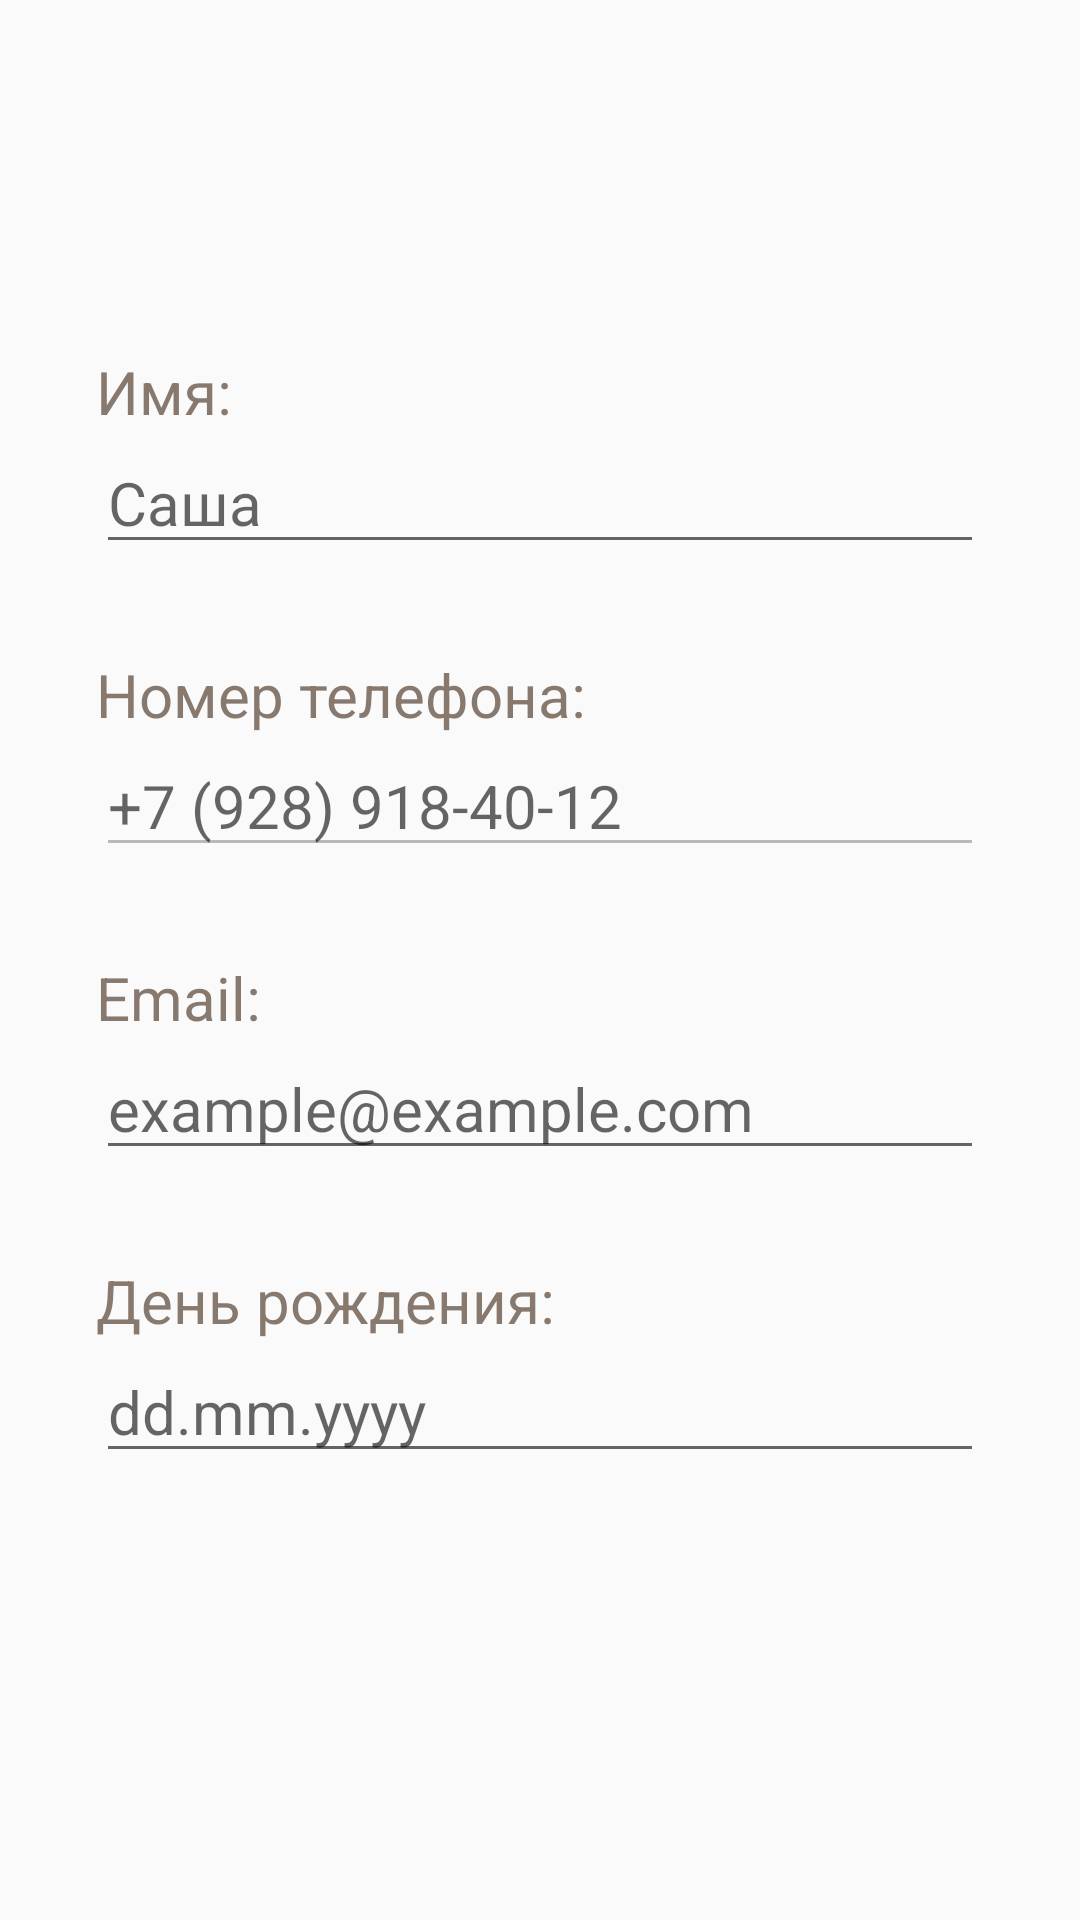

Write the Android layout XML for this screen, with the resource values it uses.
<!-- AndroidManifest.xml: application theme HildegardSplash -->
<!-- res/layout/fragment_personal_data.xml -->
<?xml version="1.0" encoding="utf-8"?>
<layout xmlns:android="http://schemas.android.com/apk/res/android">

    <data>

        <import type="android.view.View" />

        <variable
            name="viewModel"
            type="com.qw73.hildegard.screens.main.profile.personalData.PersonalDataViewModel" />
    </data>

    <androidx.appcompat.widget.LinearLayoutCompat xmlns:tools="http://schemas.android.com/tools"
        android:id="@+id/linear_personal_data_"
        android:layout_width="match_parent"
        android:layout_height="match_parent"
        android:gravity="center"
        android:orientation="vertical"
        android:paddingHorizontal="32dp"
        tools:context=".home.profile.personalData.PersonalDataFragment">

        
        <LinearLayout
            android:id="@+id/container_name"
            android:layout_width="match_parent"
            android:layout_height="wrap_content"
            android:layout_marginBottom="30dp"
            android:orientation="vertical">

            <TextView
                android:id="@+id/tv_name"
                android:layout_width="wrap_content"
                android:layout_height="wrap_content"
                android:text="@string/string_name"
                android:textColor="?attr/colorPrimary"
                android:textSize="20sp" />


            <EditText
                android:id="@+id/et_name"
                android:layout_width="match_parent"
                android:layout_height="wrap_content"
                android:hint="Саша"
                android:imeActionLabel="Готово"
                android:imeOptions="actionDone"
                android:maxLines="1"
                android:singleLine="true"
                android:textColor="?attr/colorPrimaryDark"
                android:textSize="20sp" />
        </LinearLayout>

        
        <LinearLayout
            android:id="@+id/container_phone"
            android:layout_width="match_parent"
            android:layout_height="wrap_content"
            android:layout_marginBottom="30dp"
            android:orientation="vertical">

            <TextView
                android:id="@+id/tv_phone"
                android:layout_width="wrap_content"
                android:layout_height="wrap_content"
                android:text="@string/string_data_phone_number"
                android:textColor="?attr/colorPrimary"
                android:textSize="20sp" />

            <EditText
                android:id="@+id/et_phone"
                android:layout_width="match_parent"
                android:layout_height="wrap_content"
                android:enabled="false"
                android:hint="+7 (928) 918-40-12"
                android:textColor="?attr/colorPrimaryDark"
                android:textSize="20sp" />

        </LinearLayout>

        
        <LinearLayout
            android:id="@+id/container_email"
            android:layout_width="match_parent"
            android:layout_height="wrap_content"
            android:layout_marginBottom="30dp"
            android:orientation="vertical">

            <TextView
                android:id="@+id/tv_email"
                android:layout_width="wrap_content"
                android:layout_height="wrap_content"
                android:text="@string/string_email"
                android:textColor="?attr/colorPrimary"
                android:textSize="20sp" />

            <EditText
                android:id="@+id/et_email"
                android:layout_width="match_parent"
                android:layout_height="wrap_content"
                android:hint="example@example.com"
                android:imeActionLabel="Готово"
                android:imeOptions="actionDone"
                android:inputType="textEmailAddress"
                android:maxLines="1"
                android:singleLine="true"
                android:textColor="?attr/colorPrimaryDark"
                android:textSize="20sp" />

        </LinearLayout>

        
        <LinearLayout
            android:id="@+id/container_birthday"
            android:layout_width="match_parent"
            android:layout_height="wrap_content"
            android:layout_marginBottom="32dp"
            android:orientation="vertical">

            <TextView
                android:id="@+id/tv_birthday"
                android:layout_width="wrap_content"
                android:layout_height="wrap_content"
                android:text="@string/string_bday"
                android:textColor="?attr/colorPrimary"
                android:textSize="20sp" />

            <EditText
                android:id="@+id/et_birthday"
                android:layout_width="match_parent"
                android:layout_height="wrap_content"
                android:focusable="false"
                android:hint="dd.mm.yyyy"
                android:inputType="none"
                android:textColor="?attr/colorPrimaryDark"
                android:textSize="20sp" />

        </LinearLayout>

    </androidx.appcompat.widget.LinearLayoutCompat>
</layout>
<!-- resources referenced by this layout -->
<resources>
  <string name="string_bday">День рождения:</string>
  <string name="string_data_phone_number">Номер телефона:</string>
  <string name="string_email">Email:</string>
  <string name="string_name">Имя:</string>
  <style name="HildegardSplash" parent="Theme.AppCompat.Light.NoActionBar">
          
          <item name="colorPrimary">@color/brown</item>
          <item name="colorOnPrimary">@color/white</item>
          <item name="colorPrimaryDark">@color/dark_brown</item>
          <item name="colorPrimaryContainer">@color/white</item>
          <item name="colorSecondary">@color/white</item>
          <item name="colorOnSecondary">@color/black</item>
          <item name="colorOnSecondaryContainer">@color/warm_white</item>
          <item name="colorOnSurface">@color/green</item>
          <item name="colorAccent">@color/orange</item>
          <item name="fontFamily">@font/ssp_semibold_family</item>
  
          <item name="android:windowActivityTransitions">true</item>
  
      </style>
  <color name="brown">#D06E5C50</color>
  <color name="white">#ffffff</color>
  <color name="dark_brown">#D5493D35</color>
  <color name="black">#000000</color>
  <color name="warm_white">#FFF6F4</color>
  <color name="green">#717744</color>
  <color name="orange">#F35423</color>
</resources>
